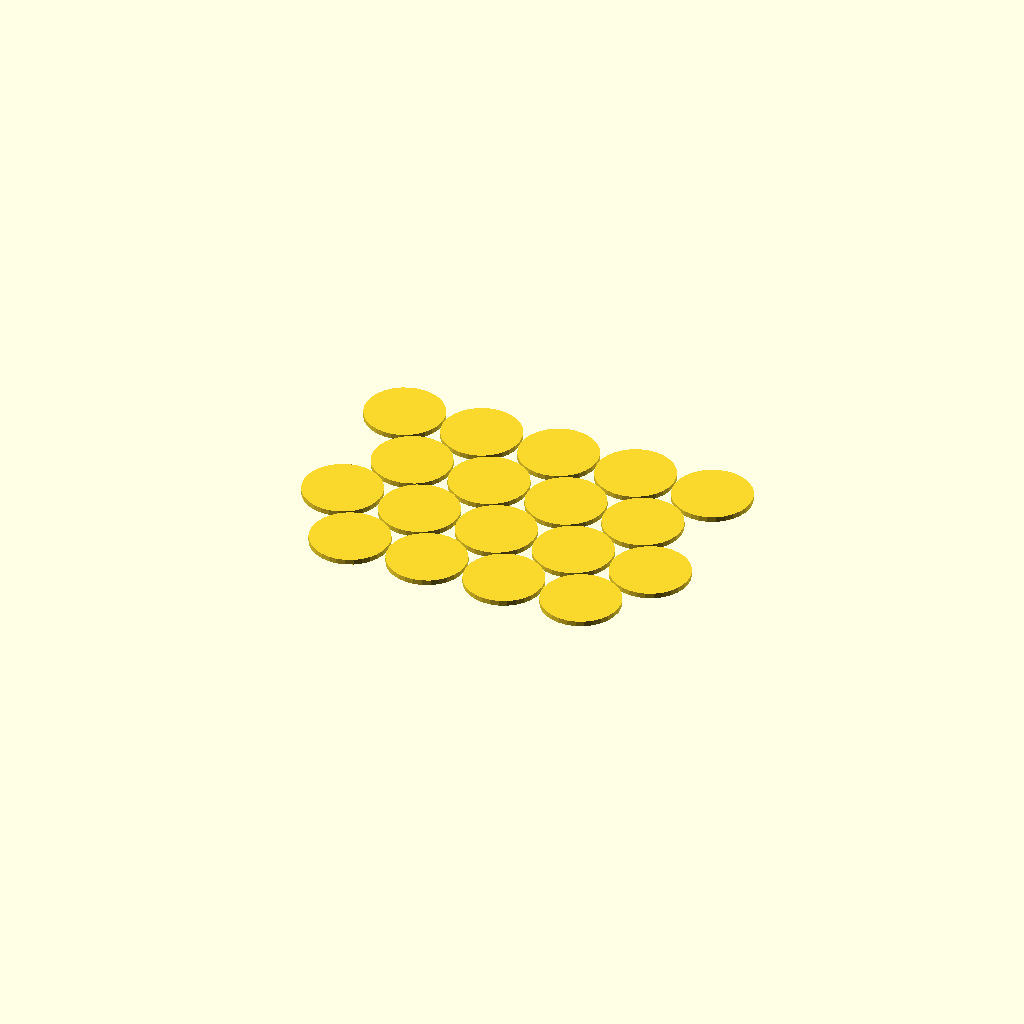
Cell 1: rendered with the file's own defaults.
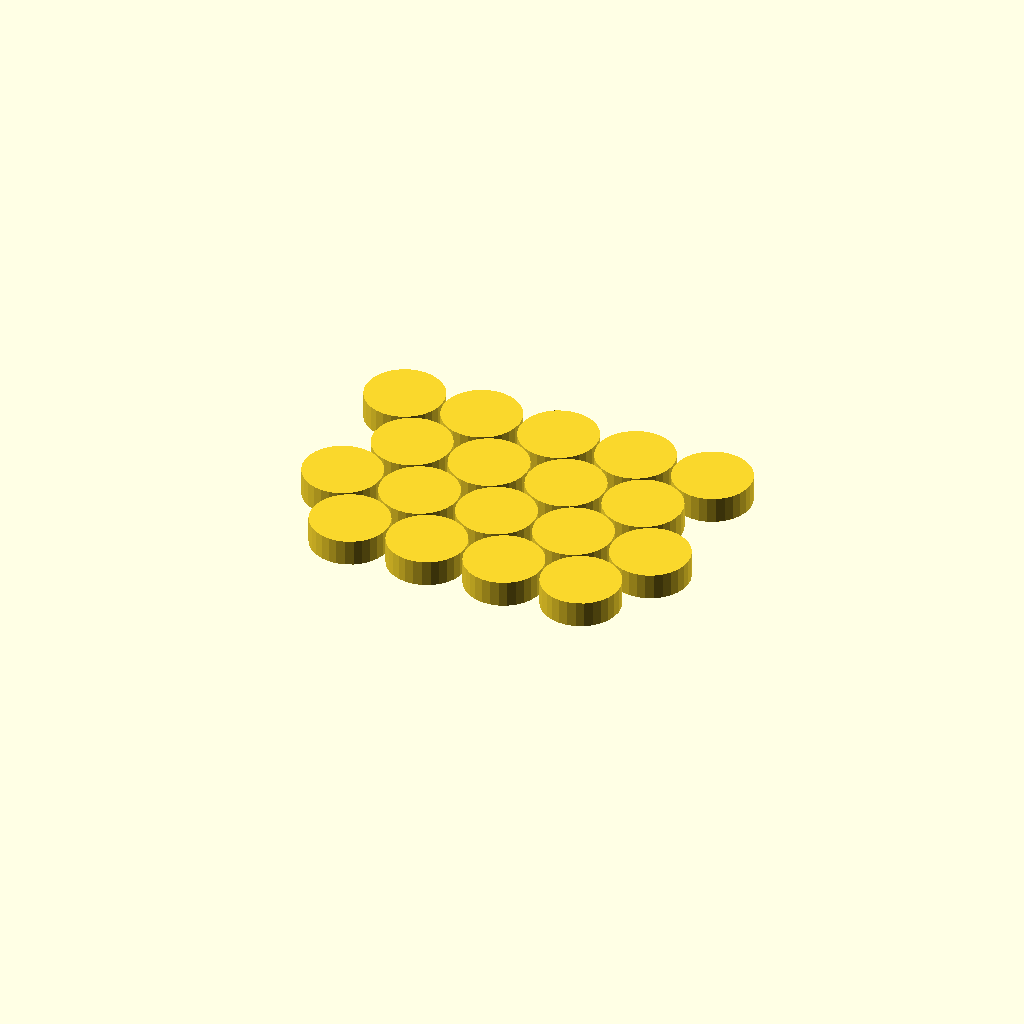
Cell 2: the same model with Height = 10.
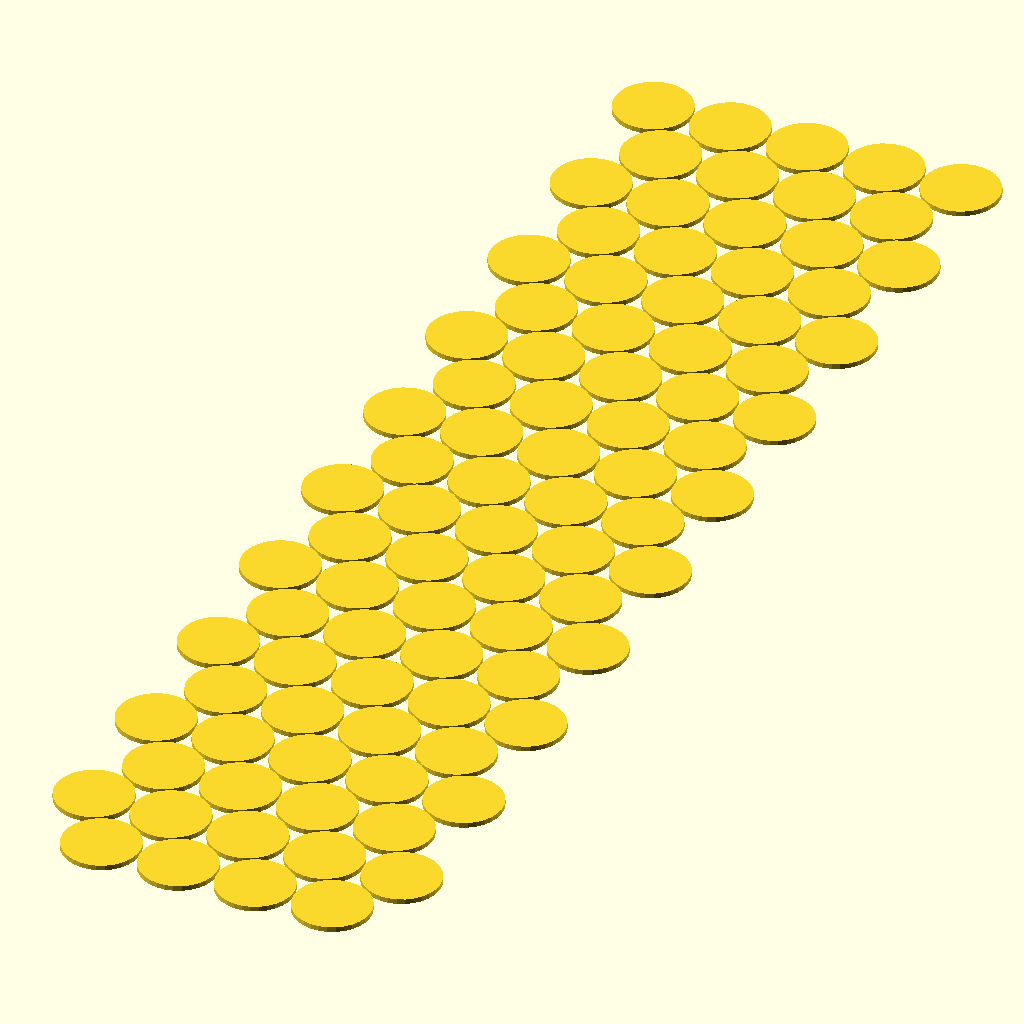
Cell 3: the same model with Rows = 20.
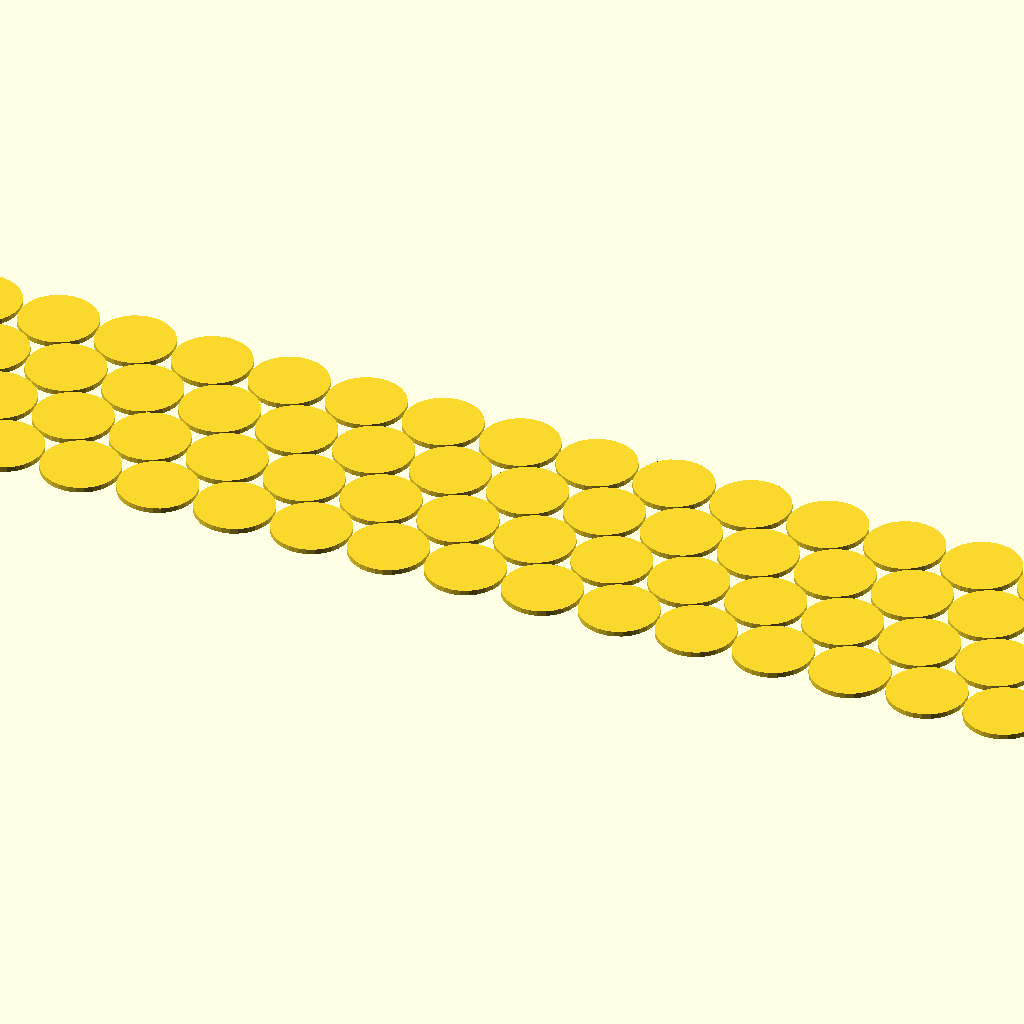
Cell 4: the same model with Cols = 20.
All cells are drawn from one camera (rotation 55°, 0°, 25°, orthographic, colour scheme Cornfield), so only the parameter changes between them.
Source of the model, inputs/thingiverse/files/thing-471434/simple-flat-cylindrical-game-pieces/GamePiecesGrid.scad:
/* [Piece Dimensions] */
//of piece (mm)
Height = 2; //[1:10]
//of piece (mm)
Diameter = 30; //[5:50]
radius = Diameter/2;
extra = 1.02; //[0.96, 0.97, 0.98, 0.99, 1.00, 1.01, 1.02, 1.03, 1.04, 1.05]
interRowDistance = sin(60) * extra;

/* [Grid Size] */
Rows = 4; //[1:20]
oddRows = ( Rows % 2 );
rowStart = -1 * ceil ( ( Rows - oddRows ) / 2 ) + ( 1 - oddRows);
rowEnd   =      floor( ( Rows - oddRows ) / 2 );

Cols = 5; //[1:20]
oddCols = ( Cols % 2 );
colStart = -1 * ceil ( ( Cols - oddCols ) / 2 ) + ( 1 - oddCols);
colEnd   =      floor( ( Cols - oddCols ) / 2 );

colSpace = extra * Diameter;
rowSpace = colSpace  * sin(60);

main();

module main() {
	xExtent = Diameter + ( Cols - 1 ) * colSpace;
    yExtent = Diameter + ( Rows - 1 ) * rowSpace;
    echo("Extent of grid: Y: ", yExtent, " X: ", xExtent);
	union() {
		for ( row = [ rowStart : rowEnd ] ) {
			for ( col = [ colStart : ( colEnd - abs(row % 2) ) ] ) {
				translate(v=[ ( col + ( abs(row % 2) - ( 1 - oddCols ) ) / 2 ) * colSpace,
                               ( row                  - ( 1 - oddRows )   / 2 ) * rowSpace,
                               0 ]
				)
				{
					cylinder(h = Height, r = radius);
				}
			}
		}
	}
}
  
Customizer parameters (derived from the source; name, type, default, range or options):
Height: number, default 2, range 1 to 10
Diameter: number, default 30, range 5 to 50
extra: number, default 1.02, options 0.96, 0.97, 0.98, 0.99, 1, 1.01, 1.02, 1.03, 1.04, 1.05
Rows: number, default 4, range 1 to 20
Cols: number, default 5, range 1 to 20
